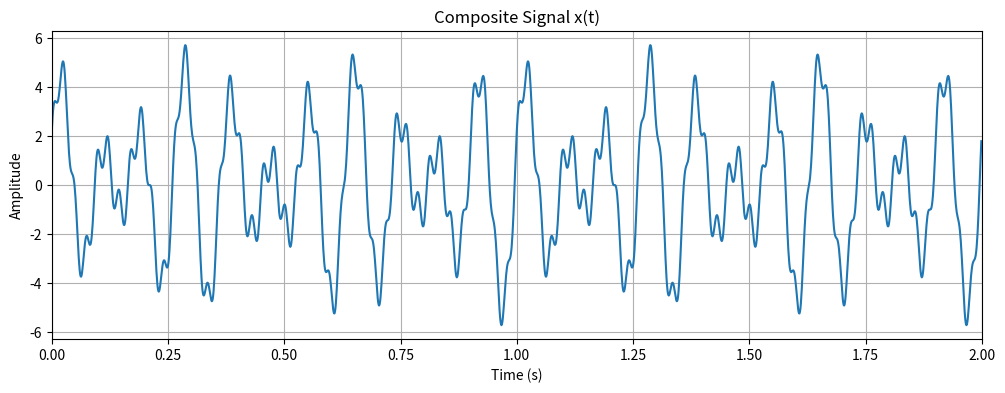
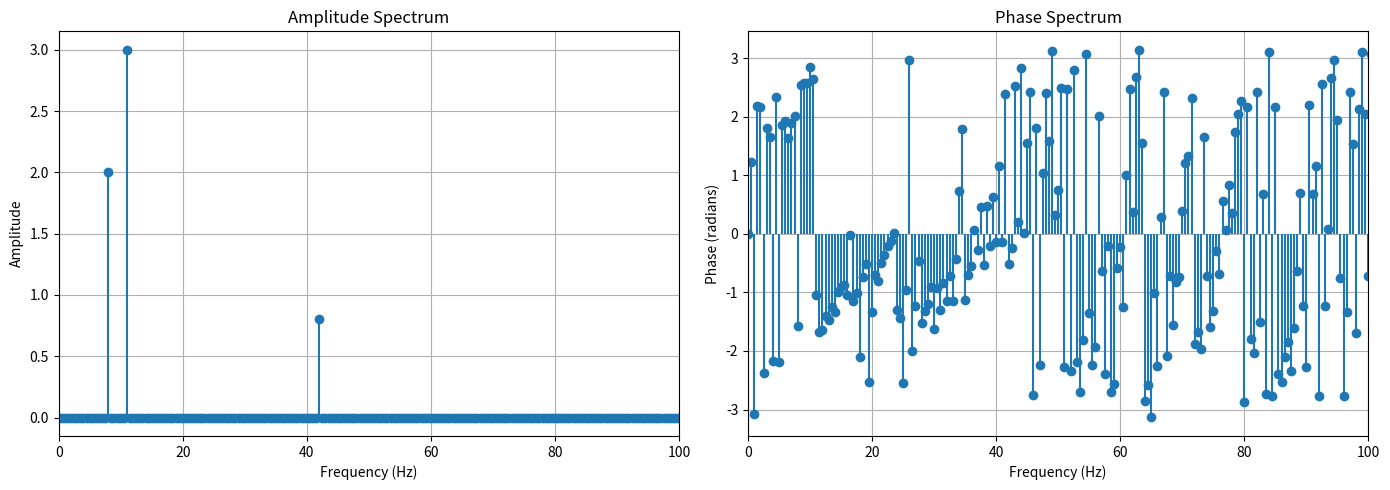
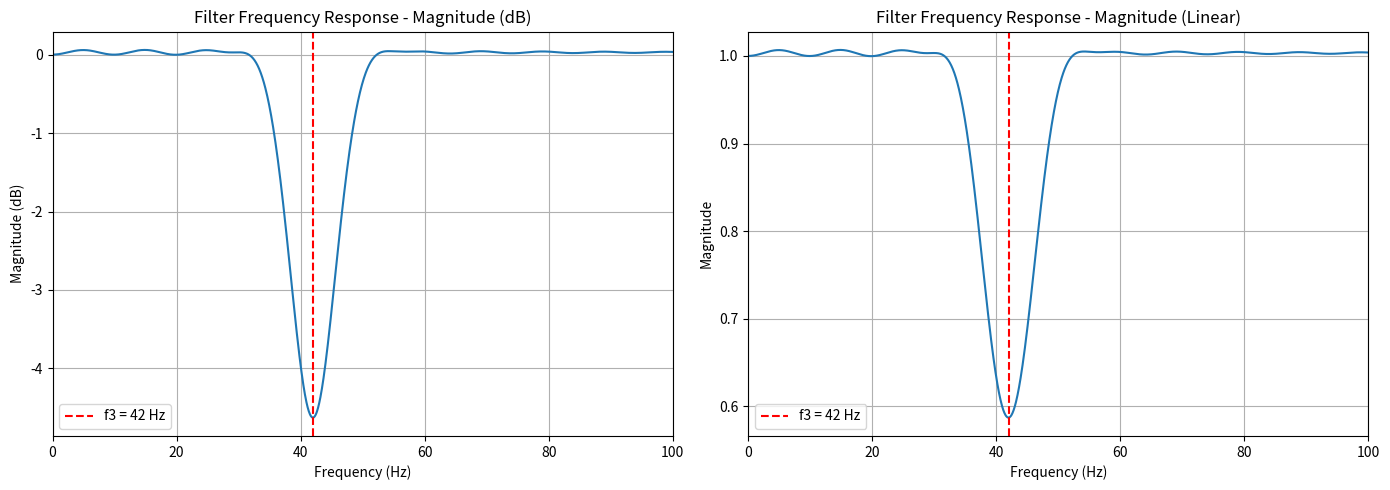
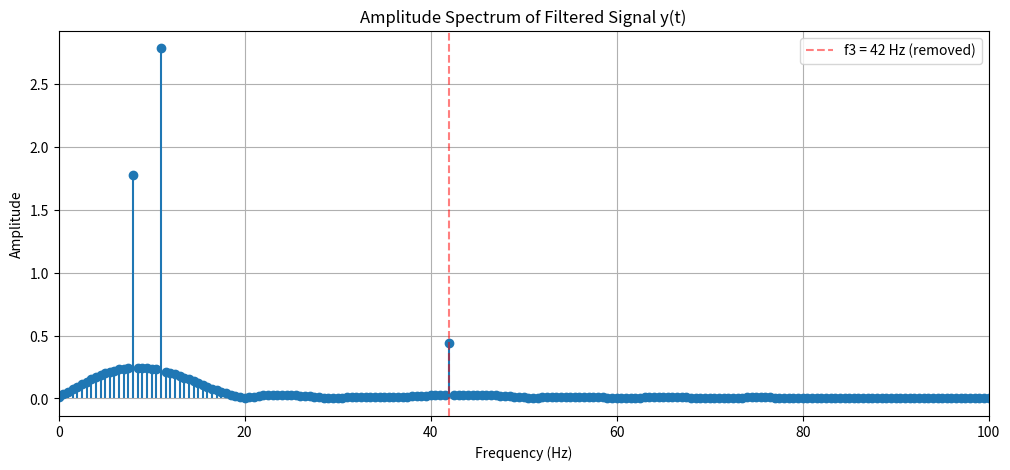
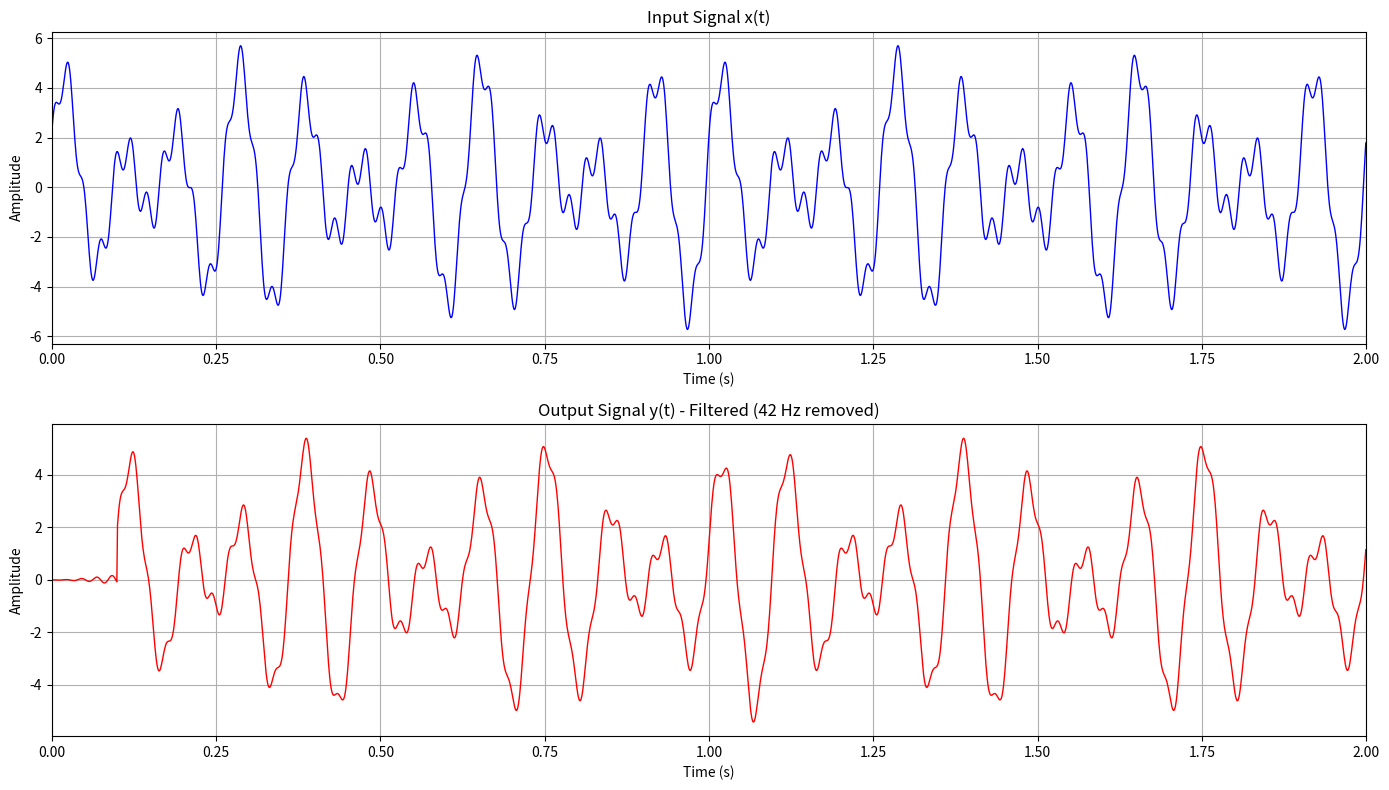

These charts were generated, in order, by the following Python code:
# Import necessary libraries
from scipy import signal
import matplotlib.pyplot as plt
import numpy as np

# Signal parameters
fs = 1000  # Sampling frequency in Hz
T = 2      # Duration in seconds
t = np.arange(0, T, 1/fs)  # Time vector

# Component 1: a1 = 2, f1 = 8 Hz, phase = 0
a1 = 2
f1 = 8
phase1 = 0
x1 = a1 * np.sin(2 * np.pi * f1 * t + phase1)

# Component 2: a2 = 3, f2 = 11 Hz, phase = π/6
a2 = 3
f2 = 11
phase2 = np.pi / 6
x2 = a2 * np.sin(2 * np.pi * f2 * t + phase2)

# Component 3: a3 = 0.8, f3 = 42 Hz, phase = π/3
a3 = 0.8
f3 = 42
phase3 = np.pi / 3
x3 = a3 * np.sin(2 * np.pi * f3 * t + phase3)

# Composite signal
x = x1 + x2 + x3

# Plot the composite signal
plt.figure(figsize=(12, 4))
plt.plot(t, x)
plt.xlabel('Time (s)')
plt.ylabel('Amplitude')
plt.title('Composite Signal x(t)')
plt.grid(True)
plt.xlim([0, 2])
plt.show()

# Compute FFT
N = len(x)
X = np.fft.fft(x)
freq = np.fft.fftfreq(N, 1/fs)

# Take only positive frequencies
positive_freq_idx = freq >= 0
freq_positive = freq[positive_freq_idx]
X_positive = X[positive_freq_idx]

# Compute amplitude and phase spectra
amplitude_spectrum = np.abs(X_positive) / N  # Normalize
amplitude_spectrum[1:] *= 2  # Double for one-sided spectrum (except DC component)
phase_spectrum = np.angle(X_positive)

# Plot amplitude spectrum
plt.figure(figsize=(14, 5))

plt.subplot(1, 2, 1)
plt.stem(freq_positive, amplitude_spectrum, basefmt=" ")
plt.xlabel('Frequency (Hz)')
plt.ylabel('Amplitude')
plt.title('Amplitude Spectrum')
plt.grid(True)
plt.xlim([0, 100])

# Plot phase spectrum
plt.subplot(1, 2, 2)
plt.stem(freq_positive, phase_spectrum, basefmt=" ")
plt.xlabel('Frequency (Hz)')
plt.ylabel('Phase (radians)')
plt.title('Phase Spectrum')
plt.grid(True)
plt.xlim([0, 100])

plt.tight_layout()
plt.show()

# Answer a: This is a band-stop filter (notch filter) / Bộ lọc chắn dải
print("a. Loại lọc: Band-stop filter (Notch filter) - Bộ lọc chắn dải")
print("   Lọc bỏ tần số 42 Hz, giữ lại các tần số khác.")
print()

# Design FIR band-stop filter
# Stopband: 40-44 Hz to remove the 42 Hz component
numtaps = 201  # Filter order
f_stop_low = 40  # Lower stopband frequency
f_stop_high = 44  # Upper stopband frequency

# Normalize frequencies to Nyquist frequency
nyquist = fs / 2
low = f_stop_low / nyquist
high = f_stop_high / nyquist

# Design the band-stop filter
h = signal.firwin(numtaps, [low, high], window='hamming', pass_zero='bandstop')

# Compute frequency response
w, H = signal.freqz(h, worN=8000)
freq_Hz = w * fs / (2 * np.pi)

# Plot frequency response
plt.figure(figsize=(14, 5))

# Magnitude response in dB
plt.subplot(1, 2, 1)
plt.plot(freq_Hz, 20 * np.log10(np.abs(H)))
plt.xlabel('Frequency (Hz)')
plt.ylabel('Magnitude (dB)')
plt.title('Filter Frequency Response - Magnitude (dB)')
plt.grid(True)
plt.xlim([0, 100])
plt.axvline(x=42, color='r', linestyle='--', label='f3 = 42 Hz')
plt.legend()

# Magnitude response (linear)
plt.subplot(1, 2, 2)
plt.plot(freq_Hz, np.abs(H))
plt.xlabel('Frequency (Hz)')
plt.ylabel('Magnitude')
plt.title('Filter Frequency Response - Magnitude (Linear)')
plt.grid(True)
plt.xlim([0, 100])
plt.axvline(x=42, color='r', linestyle='--', label='f3 = 42 Hz')
plt.legend()

plt.tight_layout()
plt.show()

# Apply the filter to the input signal x
y = signal.lfilter(h, 1.0, x)

# Compute FFT of the filtered signal
Y = np.fft.fft(y)
freq_y = np.fft.fftfreq(len(y), 1/fs)

# Take only positive frequencies
positive_freq_idx_y = freq_y >= 0
freq_positive_y = freq_y[positive_freq_idx_y]
Y_positive = Y[positive_freq_idx_y]

# Compute amplitude spectrum
amplitude_spectrum_y = np.abs(Y_positive) / len(y)  # Normalize
amplitude_spectrum_y[1:] *= 2  # Double for one-sided spectrum (except DC component)

# Plot amplitude spectrum of filtered signal
plt.figure(figsize=(12, 5))
plt.stem(freq_positive_y, amplitude_spectrum_y, basefmt=" ")
plt.xlabel('Frequency (Hz)')
plt.ylabel('Amplitude')
plt.title('Amplitude Spectrum of Filtered Signal y(t)')
plt.grid(True)
plt.xlim([0, 100])
plt.axvline(x=42, color='r', linestyle='--', alpha=0.5, label='f3 = 42 Hz (removed)')
plt.legend()
plt.show()

# Plot input and output signals using subplots
plt.figure(figsize=(14, 8))

# Input signal x
plt.subplot(2, 1, 1)
plt.plot(t, x, 'b', linewidth=1)
plt.xlabel('Time (s)')
plt.ylabel('Amplitude')
plt.title('Input Signal x(t)')
plt.grid(True)
plt.xlim([0, 2])

# Output (filtered) signal y
plt.subplot(2, 1, 2)
plt.plot(t, y, 'r', linewidth=1)
plt.xlabel('Time (s)')
plt.ylabel('Amplitude')
plt.title('Output Signal y(t) - Filtered (42 Hz removed)')
plt.grid(True)
plt.xlim([0, 2])

plt.tight_layout()
plt.show()